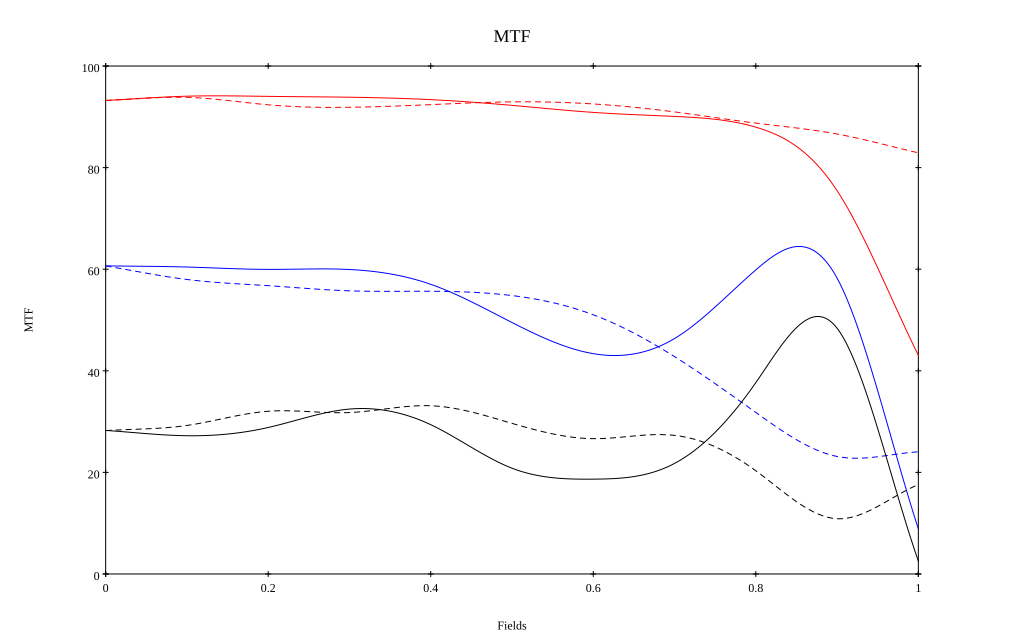

The file beside this chart, header and first rows:
, 0, 0.1, 0.2, 0.3, 0.4, 0.5, 0.6, 0.7, 0.8, 0.9, 1
10 sag, 0.932, 0.941, 0.94, 0.939, 0.934, 0.923, 0.909, 0.901, 0.88, 0.755, 0.43
10 tan, 0.932, 0.938, 0.924, 0.919, 0.924, 0.929, 0.925, 0.91, 0.888, 0.866, 0.829
30 sag, 0.607, 0.604, 0.6, 0.599, 0.57, 0.495, 0.434, 0.464, 0.599, 0.582, 0.089
30 tan, 0.606, 0.58, 0.568, 0.557, 0.557, 0.548, 0.51, 0.428, 0.318, 0.231, 0.24
50 sag, 0.283, 0.272, 0.288, 0.325, 0.294, 0.208, 0.187, 0.218, 0.377, 0.484, 0.025
50 tan, 0.282, 0.292, 0.32, 0.318, 0.331, 0.297, 0.266, 0.273, 0.203, 0.109, 0.176
